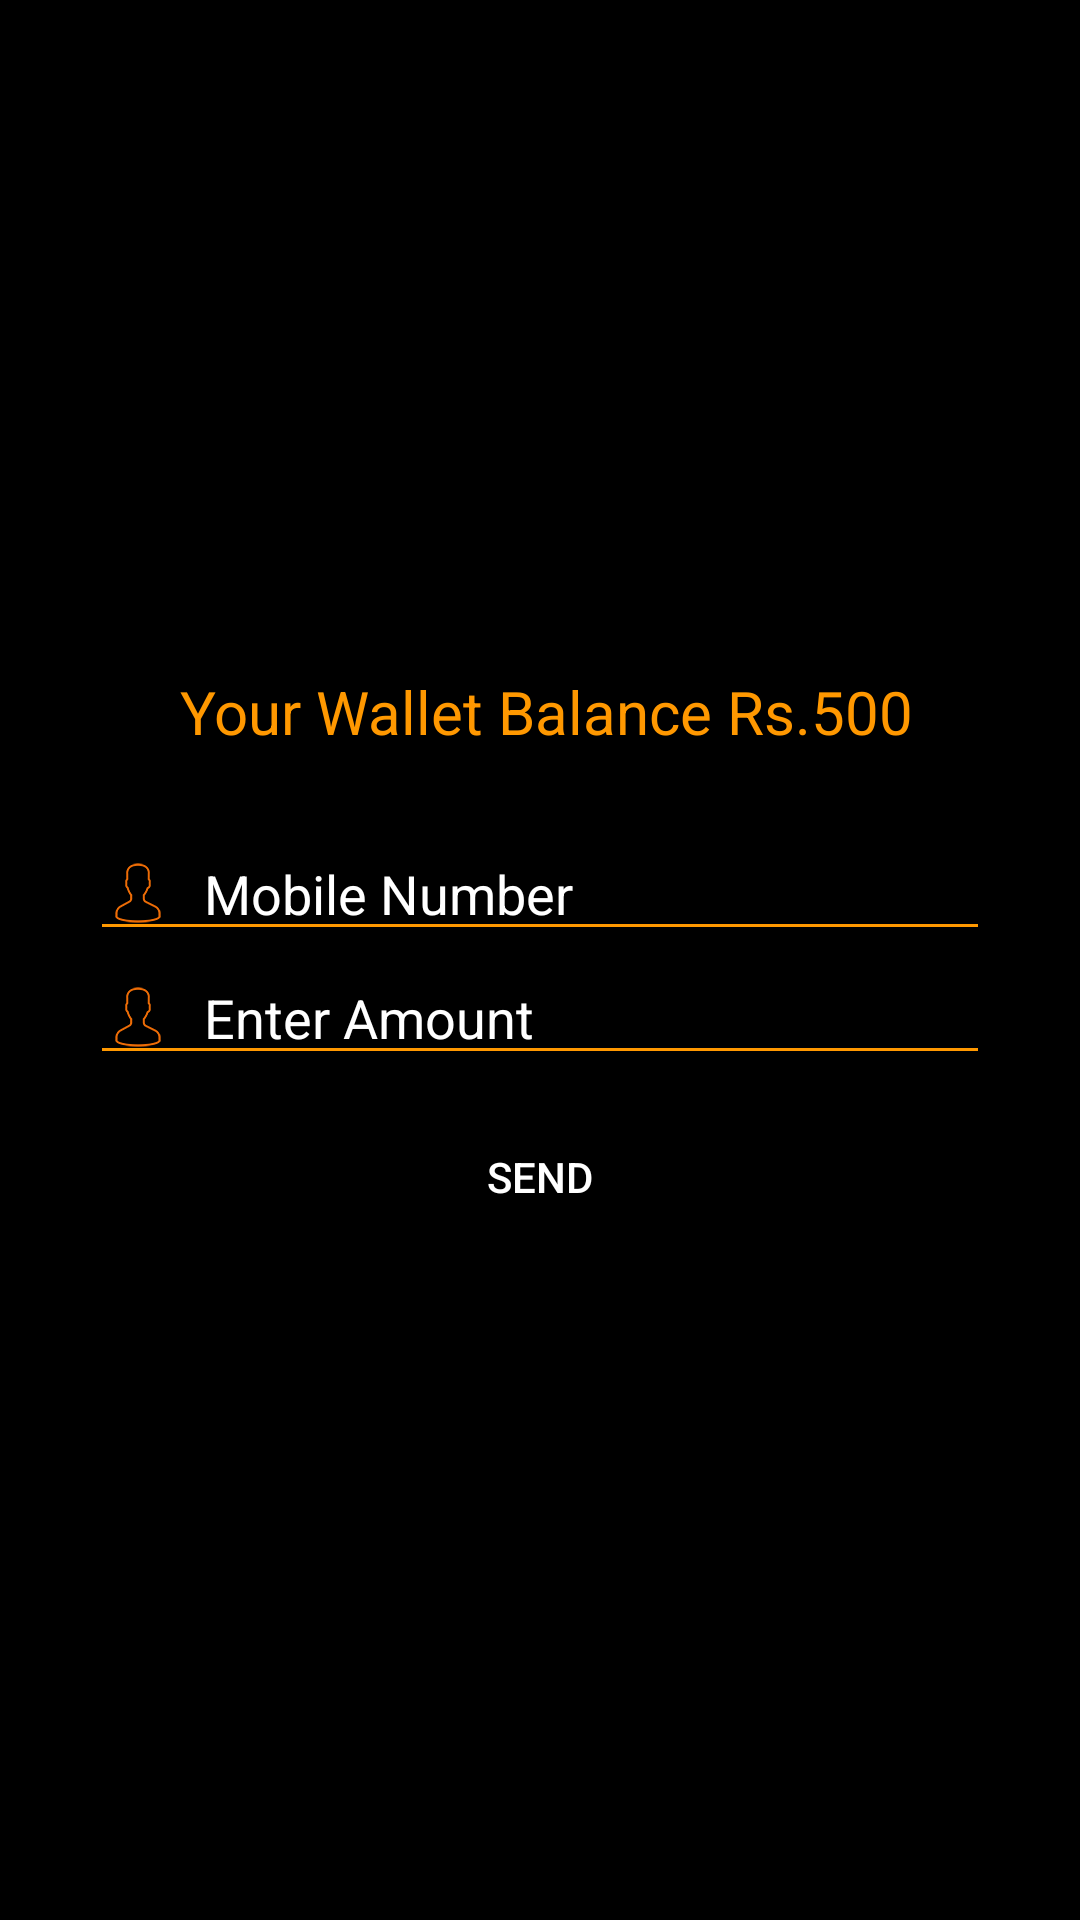

Produce the Android XML layout that renders to this screen, including the resource entries it uses.
<!-- AndroidManifest.xml: application theme Theme.AppCompat.Light.NoActionBar -->
<!-- res/layout/sendmoneyfrag.xml -->
<LinearLayout xmlns:android="http://schemas.android.com/apk/res/android"
    xmlns:tools="http://schemas.android.com/tools"
    android:layout_width="match_parent"
    android:layout_height="match_parent"
    android:background="@color/black"
    android:gravity="center"
    android:orientation="vertical">

    
    <TextView
        android:id="@+id/balance"
        android:layout_width="wrap_content"
        android:layout_height="wrap_content"
        android:layout_centerInParent="true"
        android:gravity="center"
        android:text=" Your Wallet Balance Rs.500"
        android:textColor="@color/orange"
        android:textSize="20sp" />

    <LinearLayout
        android:layout_width="match_parent"
        android:layout_height="wrap_content"

        android:layout_marginTop="25dp"
        android:gravity="center"
        android:orientation="vertical"
        android:paddingLeft="30dp"
        android:paddingRight="30dp">


        <EditText
            android:id="@+id/mobile"
            android:layout_width="match_parent"
            android:layout_height="wrap_content"
            android:layout_alignParentRight="true"
            android:backgroundTint="#FF9800"
            android:drawableLeft="@drawable/user"
            android:drawablePadding="10dp"
            android:hint="Mobile Number"
            android:singleLine="true"
            android:textColor="@android:color/background_light"
            android:textColorHighlight="@android:color/background_light"
            android:textColorHint="@android:color/background_light"
            android:textColorLink="@android:color/background_light" />

        <EditText
            android:id="@+id/amount"
            android:layout_width="match_parent"
            android:layout_height="wrap_content"
            android:layout_alignParentRight="true"
            android:backgroundTint="#FF9800"
            android:drawableLeft="@drawable/user"
            android:drawablePadding="10dp"
            android:hint="Enter Amount"
            android:singleLine="true"
            android:textColor="@android:color/background_light"
            android:textColorHighlight="@android:color/background_light"
            android:textColorHint="@android:color/background_light"
            android:textColorLink="@android:color/background_light" />

        <Button
            android:id="@+id/send"
            android:layout_width="match_parent"
            android:layout_height="wrap_content"
            android:layout_marginTop="10dp"

            android:background="@drawable/bbkg"
            android:gravity="center"
            android:text="Send"
            android:textColor="#FFFFFF" />

    </LinearLayout>


</LinearLayout>
<!-- resources referenced by this layout -->
<resources>
  <color name="black">#000000</color>
  <color name="orange">#FF9800</color>
  <!-- drawable user: png bitmap (drawable-hdpi, 3349 bytes) -->
</resources>
